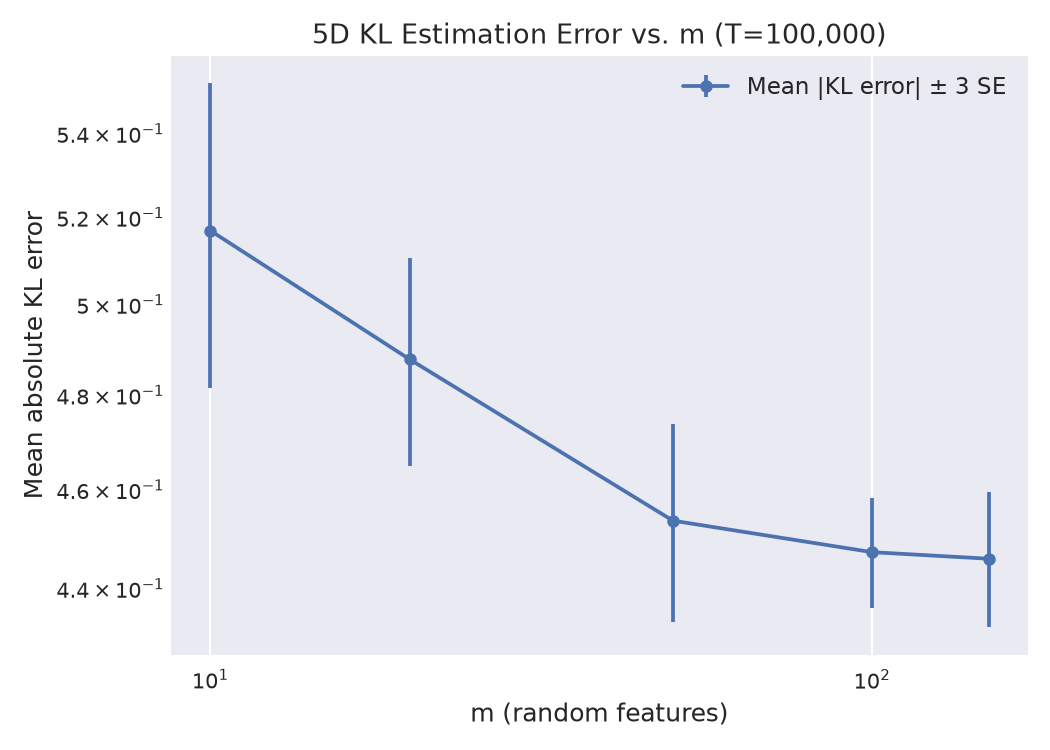

Data behind this chart, as committed beside it:
m, mean_abs_error, std_abs_error, n_trials, stderr, ci_3se_low, ci_3se_high
10, 0.5169, 0.03737, 10, 0.01182, 0.4815, 0.5524
20, 0.4878, 0.02403, 10, 0.007598, 0.465, 0.5106
50, 0.4536, 0.02135, 10, 0.006751, 0.4334, 0.4739
100, 0.4473, 0.01169, 10, 0.003698, 0.4362, 0.4583
150, 0.4459, 0.0143, 10, 0.004522, 0.4324, 0.4595
